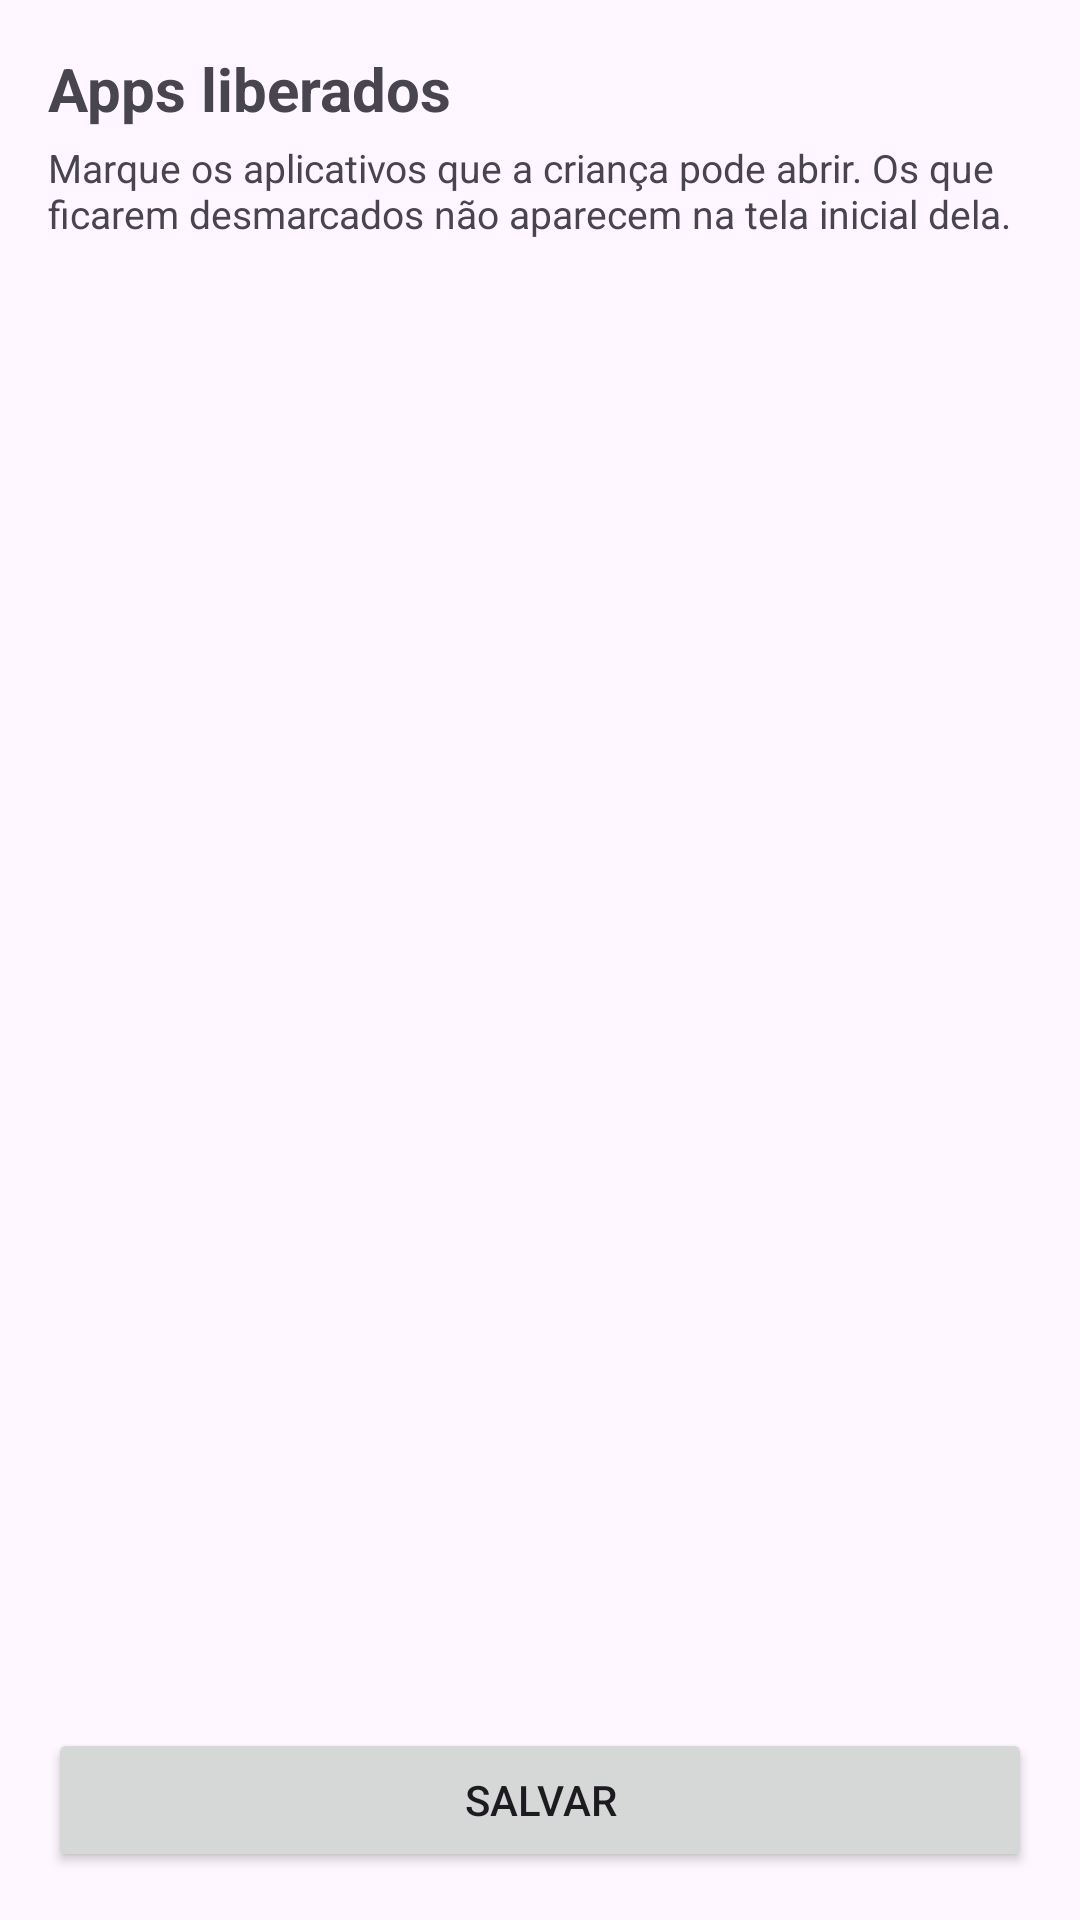

Reconstruct the res/layout file that produces this screen, plus the resources it refers to.
<!-- AndroidManifest.xml: application theme Theme.ControleInfantil -->
<!-- res/layout/activity_app_picker.xml -->
<?xml version="1.0" encoding="utf-8"?>
<LinearLayout xmlns:android="http://schemas.android.com/apk/res/android"
    android:layout_width="match_parent"
    android:layout_height="match_parent"
    android:orientation="vertical">

    <LinearLayout
        android:layout_width="match_parent"
        android:layout_height="wrap_content"
        android:orientation="vertical"
        android:padding="16dp">

        <TextView
            android:layout_width="match_parent"
            android:layout_height="wrap_content"
            android:text="@string/picker_title"
            android:textSize="20sp"
            android:textStyle="bold" />

        <TextView
            android:layout_width="match_parent"
            android:layout_height="wrap_content"
            android:text="@string/picker_hint"
            android:textSize="13sp"
            android:paddingTop="4dp" />

        <TextView
            android:id="@+id/count"
            android:layout_width="match_parent"
            android:layout_height="wrap_content"
            android:textSize="13sp"
            android:textStyle="bold"
            android:paddingTop="8dp" />
    </LinearLayout>

    <ProgressBar
        android:id="@+id/loading"
        android:layout_width="wrap_content"
        android:layout_height="wrap_content"
        android:layout_gravity="center_horizontal"
        android:layout_marginTop="32dp" />

    <TextView
        android:id="@+id/empty"
        android:layout_width="match_parent"
        android:layout_height="wrap_content"
        android:text="@string/picker_empty"
        android:visibility="gone"
        android:gravity="center"
        android:padding="32dp" />

    <androidx.recyclerview.widget.RecyclerView
        android:id="@+id/appsList"
        android:layout_width="match_parent"
        android:layout_height="0dp"
        android:layout_weight="1"
        android:clipToPadding="false" />

    <Button
        android:id="@+id/btnSave"
        android:layout_width="match_parent"
        android:layout_height="wrap_content"
        android:text="@string/picker_save"
        android:layout_margin="16dp" />

</LinearLayout>
<!-- resources referenced by this layout -->
<resources>
  <string name="picker_empty">Nenhum aplicativo encontrado neste aparelho.</string>
  <string name="picker_hint">Marque os aplicativos que a criança pode abrir. Os que ficarem desmarcados não aparecem na tela inicial dela.</string>
  <string name="picker_save">Salvar</string>
  <string name="picker_title">Apps liberados</string>
  <style name="Theme.ControleInfantil" parent="Theme.Material3.DayNight.NoActionBar">
          <item name="colorPrimary">@color/primary</item>
          <item name="colorPrimaryDark">@color/primaryDark</item>
          <item name="android:statusBarColor" tools:targetApi="l">@color/primaryDark</item>
      </style>
  <color name="primary">#00695C</color>
  <color name="primaryDark">#004D40</color>
</resources>
